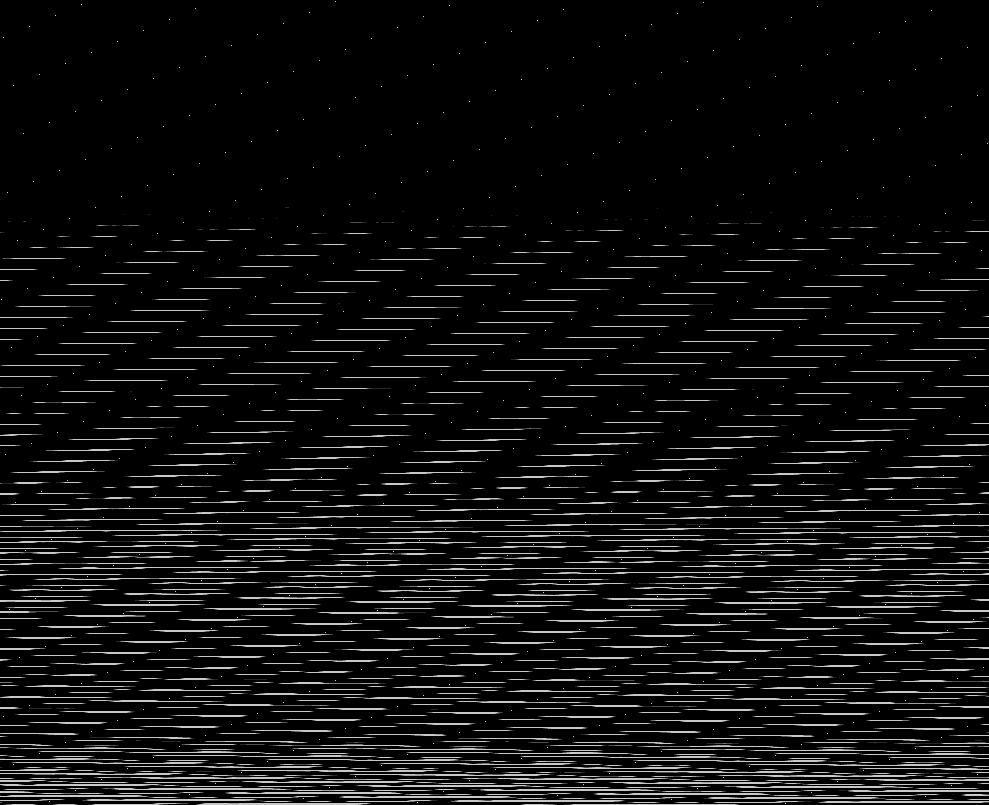

Data behind this chart, as committed beside it:
base	0x2816c4e0000
origin	0x4b0020
stride	495
width	989
height	805
nibble	0	724169
nibble	1	4637
nibble	2	4559
nibble	3	4566
nibble	4	4576
nibble	5	53638
